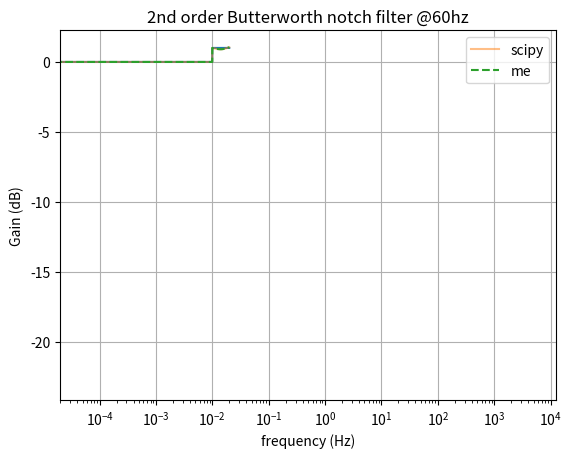

The matplotlib source for this figure:
import matplotlib.pyplot as plt
import scipy.signal
import numpy as np
import math

bandstop4th_coeffs = [
        [0.9998,-1.9992,0.9998,1.0000,-1.9992,0.9996],
        [0.9998,-1.9992,0.9998,1.0000,-1.9992,0.9996]]

bandstop8th_coeffs = [
        [0.9999,-1.9994,0.9999,1.0000,-1.9994,0.9998],
        [0.9999,-1.9994,0.9999,1.0000,-1.9994,0.9998],
        [0.9997,-1.9991,0.9997,1.0000,-1.9991,0.9994],
        [0.9997,-1.9991,0.9997,1.0000,-1.9991,0.9994]]

bandstop_scipy = [[0.99884837,-1.99734223,0.99884837,1,-1.99772833,0.99808291]]#, [1.,-1.99962856,1.,1.,-1.99942254,0.99980075],[ 1.,-1.99966088,1.,1.,-1.99948005,0.99981304]]



#print("shape",shape(bandstop4th_coeffs))

sample_rate = 20e3 #kHz

def generate_period(frequency):
    num_points = 100*int(sample_rate*1/frequency)
    print("frequency",frequency,"num_points",num_points)
    xspacing = 1/(sample_rate) # units of seconds
    xlist = []
    for i in range(num_points):
        xlist.append(i*xspacing)
    ylist = []
    for x in xlist:
        ylist.append(math.sin(2*3.14159*frequency*x))

    return xlist, [0]*int(num_points/2) + [1]*int(num_points/2)
    return xlist,ylist


def filter_manual(ylist, coeffs):
    x0 = 0
    x1 = 0
    y0 = 0
    y1 = 0
    outlist = []
    for el in ylist:
        result = el*coeffs[0][0] + x0*coeffs[0][1] + x1*coeffs[0][2] - y0*coeffs[0][4] - y1*coeffs[0][5]
        x1 = x0
        x0 = el
        y1 = y0
        y0 = result

        outlist.append(result)

    return outlist


freqs = []
mags = []

for frequency in [5000]:# np.logspace(1,4,1000):
    if frequency < 7000:
        xvals,yvals = generate_period(frequency) # generating single period at 60hz
        yvals_f = scipy.signal.sosfilt(bandstop_scipy,yvals)
        yvals_fm = filter_manual(yvals, bandstop_scipy)
        freqs.append(frequency)
        mags.append( 20*math.log10((max(yvals_fm[int(len(yvals_f)/2):]) - min(yvals_fm[int(len(yvals_f)/2):]))/2) )
        plt.plot(xvals,yvals)
        plt.plot(xvals, yvals_f, label="scipy", alpha = 0.5)
        plt.plot(xvals, yvals_fm, label="me", linestyle='--')
        plt.title("freq="+str(frequency))
        plt.legend()
        plt.show()

plt.plot(freqs, mags)
plt.xscale('log')
plt.title("2nd order Butterworth notch filter @60hz")
plt.xlabel("frequency (Hz)")
plt.ylabel("Gain (dB)")
plt.grid()
plt.show()
